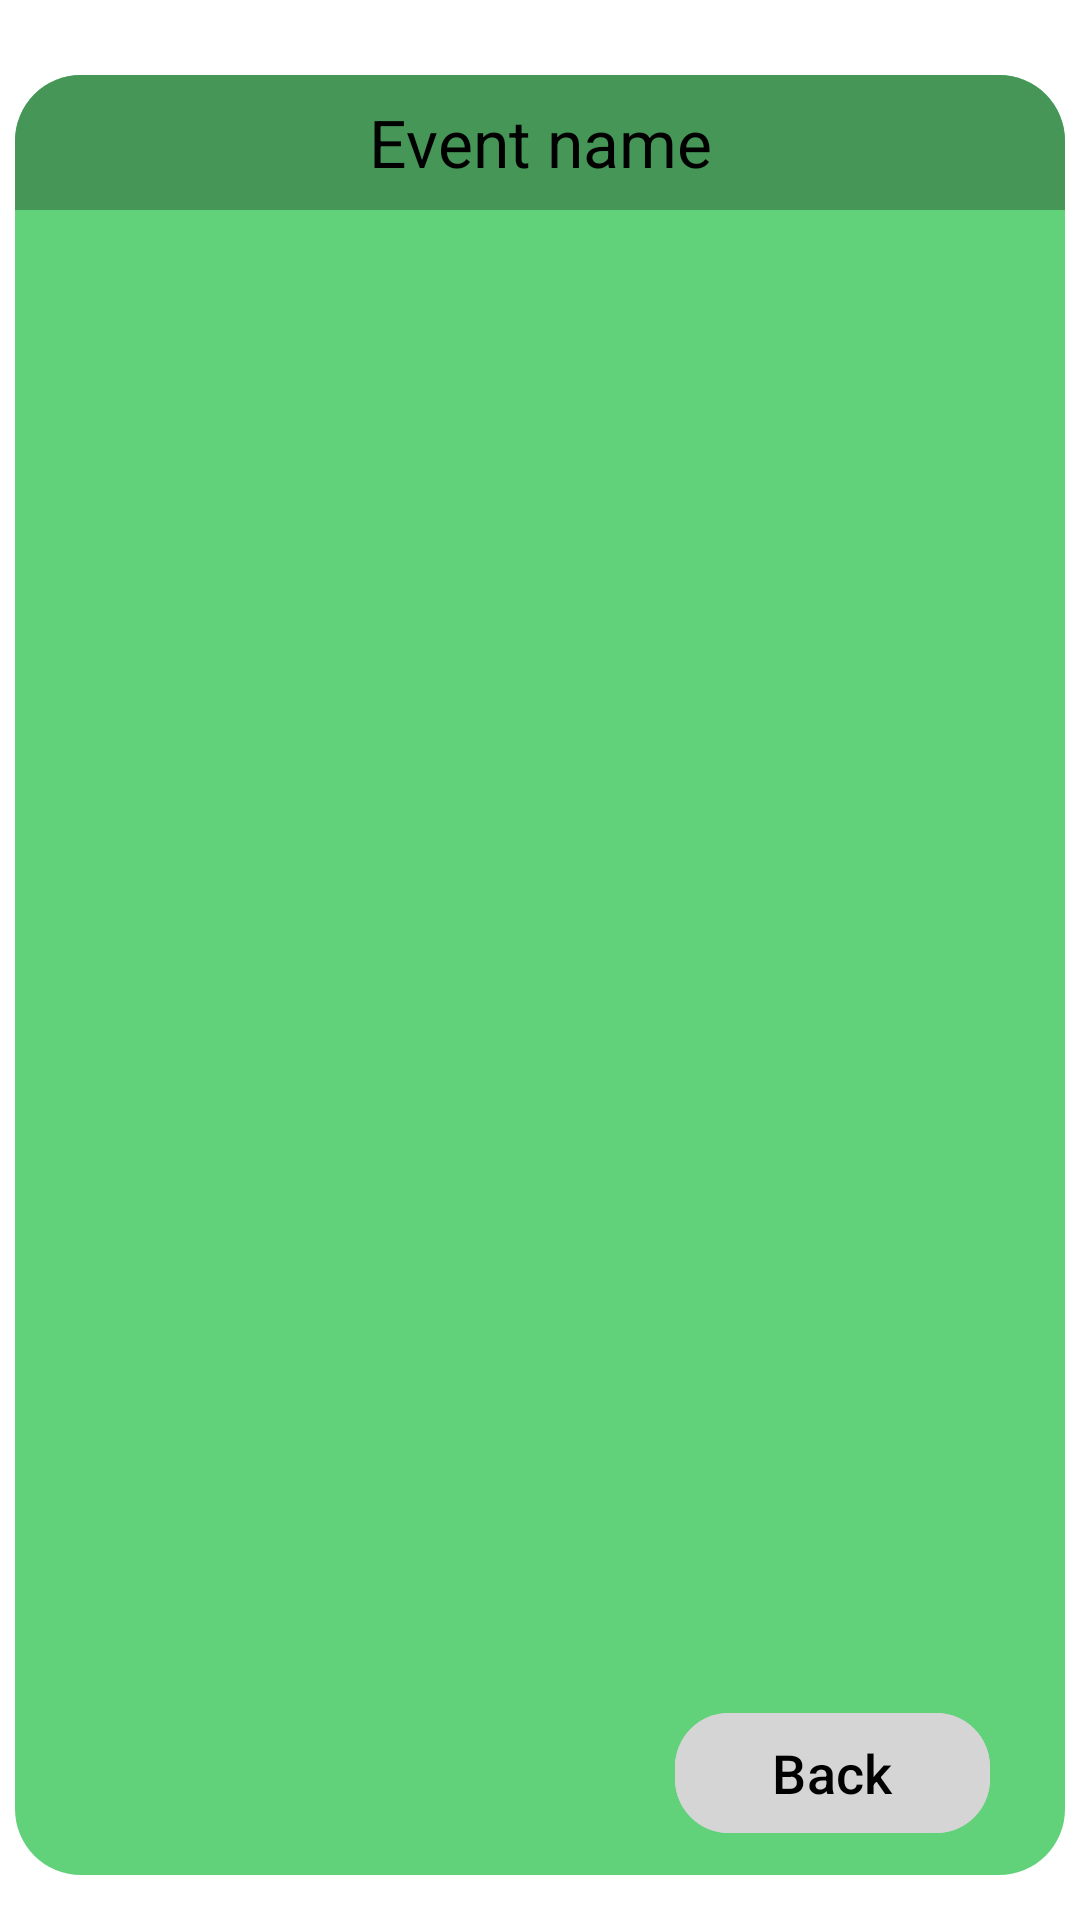

Layout XML and referenced resources for this Android screen:
<!-- AndroidManifest.xml: application theme Theme.EventGate -->
<!-- res/layout/activity_attendee_view_event_participants.xml -->
<?xml version="1.0" encoding="utf-8"?>
<androidx.constraintlayout.widget.ConstraintLayout
    android:id="@+id/attendee_view_participants_layout"
    xmlns:android="http://schemas.android.com/apk/res/android"
    xmlns:app="http://schemas.android.com/apk/res-auto"
    xmlns:tools="http://schemas.android.com/tools"
    android:layout_width="match_parent"
    android:layout_height="match_parent"
    android:background="@color/white">








    <LinearLayout
        android:id="@+id/event_viewer_container"
        android:layout_width="350dp"
        android:layout_height="600dp"
        android:layout_centerHorizontal="true"
        android:layout_marginTop="25dp"
        android:background="@drawable/attendee_list_rounded_corners"
        android:orientation="vertical"
        app:layout_constraintEnd_toEndOf="parent"
        app:layout_constraintStart_toStartOf="parent"
        app:layout_constraintTop_toTopOf="parent">

        <TextView
            android:id="@+id/eventNameTitle"
            android:layout_width="match_parent"
            android:layout_height="45dp"
            android:background="@drawable/attendee_title_rounded_corners"
            android:gravity="center"
            android:text="Event name"
            android:textAlignment="center"
            android:textColor="@color/black"
            android:textSize="22sp" />

        <ListView
            android:id="@+id/attendeeList"
            android:layout_width="match_parent"
            android:layout_height="match_parent"
            android:backgroundTint="@color/white"

            android:choiceMode="singleChoice"
            android:layout_marginBottom="5dp"/>


    </LinearLayout>



    <com.google.android.material.button.MaterialButton
        android:id="@+id/attendee_back_button"
        android:layout_width="wrap_content"
        android:layout_height="wrap_content"
        android:layout_marginEnd="30dp"
        android:layout_marginBottom="25dp"
        android:backgroundTint="@color/light_gray"
        android:ems="5"
        android:text="@string/back"
        android:textColor="@color/black"
        android:textSize="18sp"
        app:cornerRadius="18dp"
        app:layout_constraintBottom_toBottomOf="parent"
        app:layout_constraintEnd_toEndOf="parent">
    </com.google.android.material.button.MaterialButton>



</androidx.constraintlayout.widget.ConstraintLayout>
<!-- resources referenced by this layout -->
<resources>
  <color name="black">#FF000000</color>
  <color name="light_gray">#D5D5D5</color>
  <color name="white">#FFFFFFFF</color>
  <!-- drawable attendee_list_rounded_corners (drawable) -->
  <?xml version="1.0" encoding="utf-8"?>
  <shape
      xmlns:android="http://schemas.android.com/apk/res/android"
      android:shape="rectangle">
      <corners android:radius="22dp"/>
      <solid android:color="@color/green" />
  </shape>
  <!-- drawable attendee_title_rounded_corners (drawable) -->
  <?xml version="1.0" encoding="utf-8"?>
  <shape xmlns:android="http://schemas.android.com/apk/res/android"
      android:shape="rectangle">
      <corners
          android:topLeftRadius="22dp"
          android:topRightRadius="22dp" />
      <solid android:color="@color/dark_green" />
  </shape>
  <string name="back">Back</string>
  <style name="Theme.EventGate" parent="Base.Theme.EventGate" />
  <color name="green">#61D279</color>
  <color name="dark_green">#469658</color>
  <style name="Base.Theme.EventGate" parent="Theme.Material3.DayNight.NoActionBar">
          
          
      </style>
</resources>
